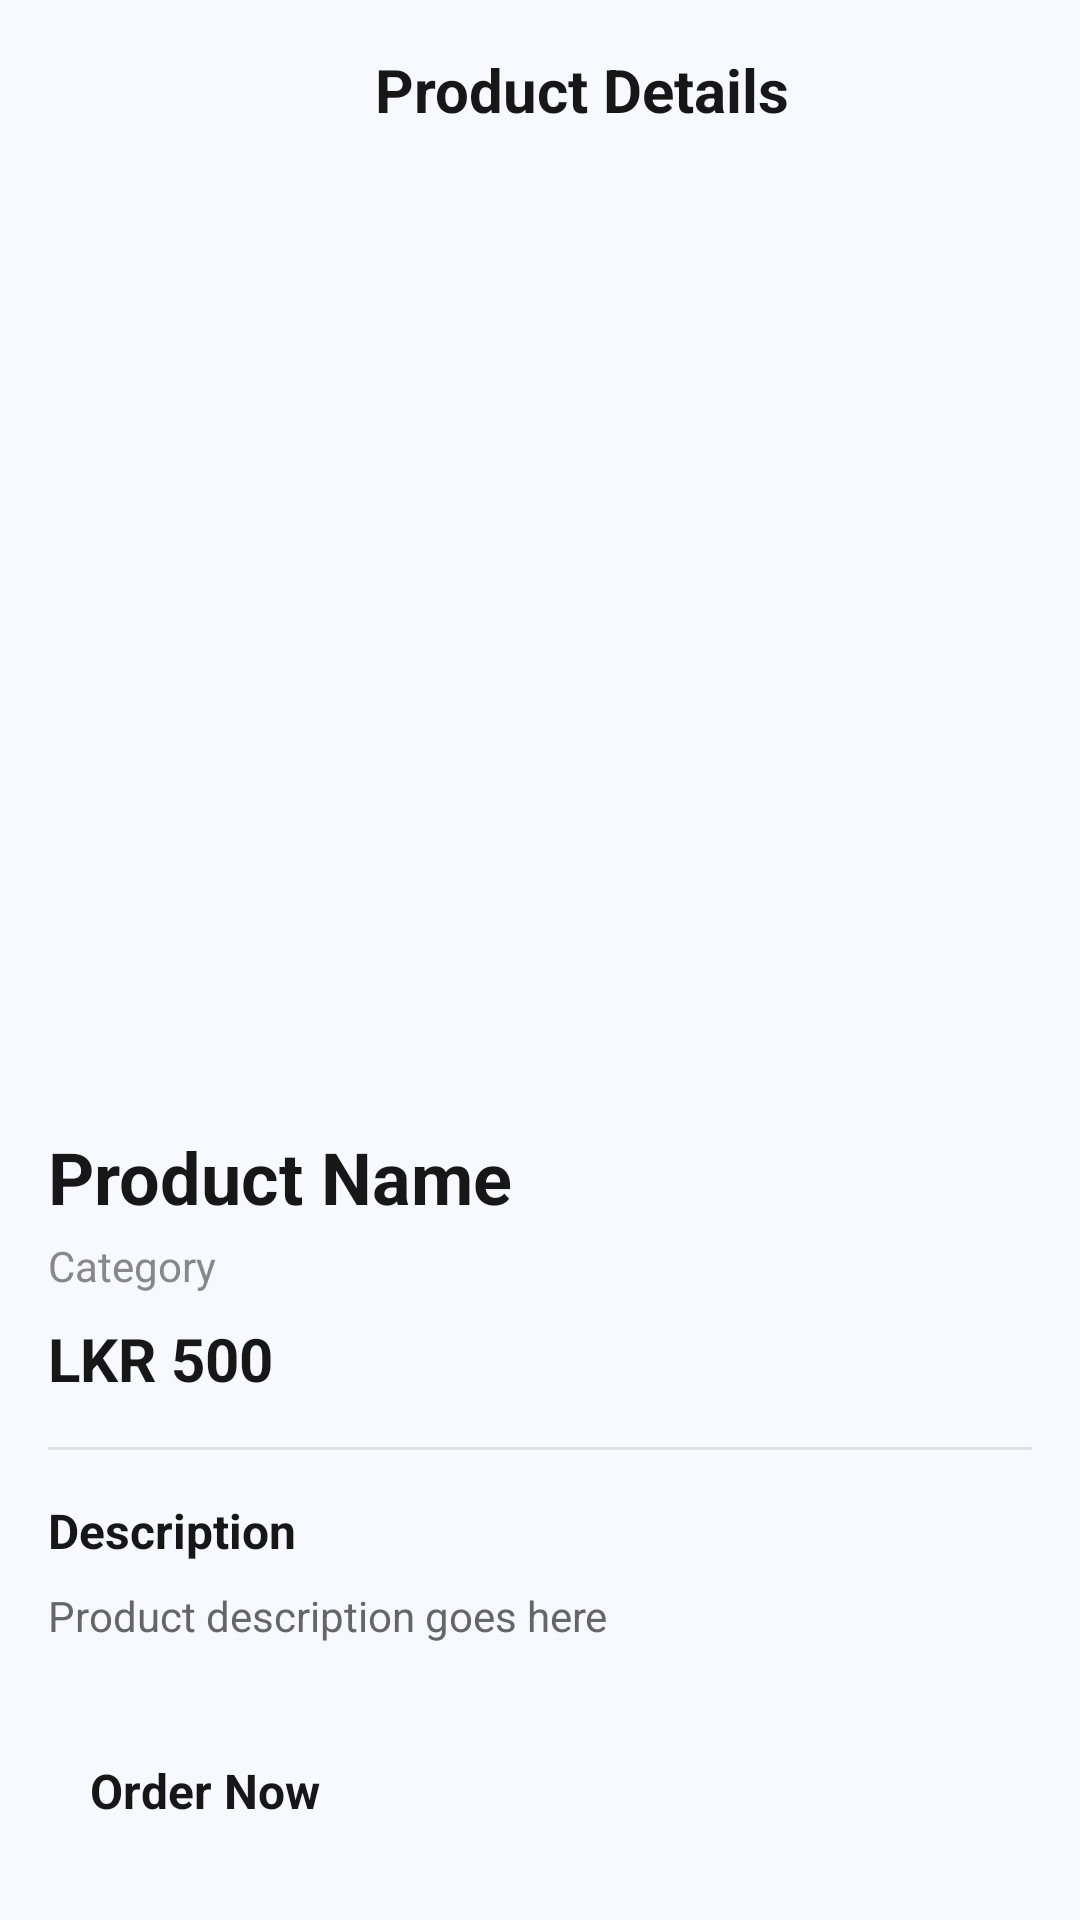

This screen was rendered from an Android layout file. Write that file and the resources it references.
<!-- AndroidManifest.xml: application theme Theme.PrintXpress -->
<!-- res/layout/activity_product_detail.xml -->
<?xml version="1.0" encoding="utf-8"?>
<ScrollView xmlns:android="http://schemas.android.com/apk/res/android"
    xmlns:app="http://schemas.android.com/apk/res-auto"
    android:layout_width="match_parent"
    android:layout_height="match_parent"
    android:background="#F8F8FF">

    <LinearLayout
        android:layout_width="match_parent"
        android:layout_height="wrap_content"
        android:orientation="vertical"
        android:padding="16dp">

        
        <LinearLayout
            android:layout_width="match_parent"
            android:layout_height="wrap_content"
            android:orientation="horizontal"
            android:gravity="center_vertical"
            android:layout_marginBottom="16dp">

            <ImageView
                android:id="@+id/ivBack"
                android:layout_width="28dp"
                android:layout_height="28dp"
                android:src="@drawable/ic_back"
                android:contentDescription="Back" />

            <TextView
                android:layout_width="0dp"
                android:layout_height="wrap_content"
                android:layout_weight="1"
                android:text="Product Details"
                android:textSize="20sp"
                android:textStyle="bold"
                android:textColor="#171717"
                android:gravity="center" />

        </LinearLayout>

        
        <ImageView
            android:id="@+id/ivProductImage"
            android:layout_width="match_parent"
            android:layout_height="300dp"
            android:background="#F8F8FF"
            android:contentDescription="Product Image"
            android:padding="20dp"
            android:scaleType="centerInside"
            android:src="@drawable/ic_product" />

        
        <TextView
            android:id="@+id/tvProductName"
            android:layout_width="wrap_content"
            android:layout_height="wrap_content"
            android:text="Product Name"
            android:textSize="24sp"
            android:textStyle="bold"
            android:textColor="#171717"
            android:layout_marginTop="16dp" />

        
        <TextView
            android:id="@+id/tvProductCategory"
            android:layout_width="wrap_content"
            android:layout_height="wrap_content"
            android:text="Category"
            android:textSize="14sp"
            android:textColor="#888888"
            android:layout_marginTop="4dp" />

        
        <TextView
            android:id="@+id/tvProductPrice"
            android:layout_width="wrap_content"
            android:layout_height="wrap_content"
            android:layout_marginTop="8dp"
            android:text="LKR 500"
            android:textColor="#171717"
            android:textSize="20sp"
            android:textStyle="bold" />

        
        <View
            android:layout_width="match_parent"
            android:layout_height="1dp"
            android:background="#E0E0E0"
            android:layout_marginTop="16dp"
            android:layout_marginBottom="16dp" />

        
        <TextView
            android:layout_width="wrap_content"
            android:layout_height="wrap_content"
            android:text="Description"
            android:textSize="16sp"
            android:textStyle="bold"
            android:textColor="#171717" />

        
        <TextView
            android:id="@+id/tvProductDescription"
            android:layout_width="wrap_content"
            android:layout_height="wrap_content"
            android:text="Product description goes here"
            android:textSize="14sp"
            android:textColor="#666666"
            android:layout_marginTop="8dp" />

        
        <Button
            android:id="@+id/btnOrderNow"
            android:layout_width="match_parent"
            android:layout_height="wrap_content"
            android:text="Order Now"
            android:padding="14dp"
            android:backgroundTint="#D0FE1D"
            android:textColor="#171717"
            android:textSize="16sp"
            android:textStyle="bold"
            android:layout_marginTop="24dp" />

    </LinearLayout>

</ScrollView>
<!-- resources referenced by this layout -->
<resources>
  <style name="Theme.PrintXpress" parent="Base.Theme.PrintXpress">
          
          <item name="android:navigationBarColor">@android:color/transparent</item>
          <item name="android:statusBarColor">@android:color/transparent</item>
          <item name="android:windowLightStatusBar">?attr/isLightTheme</item>
      </style>
</resources>
